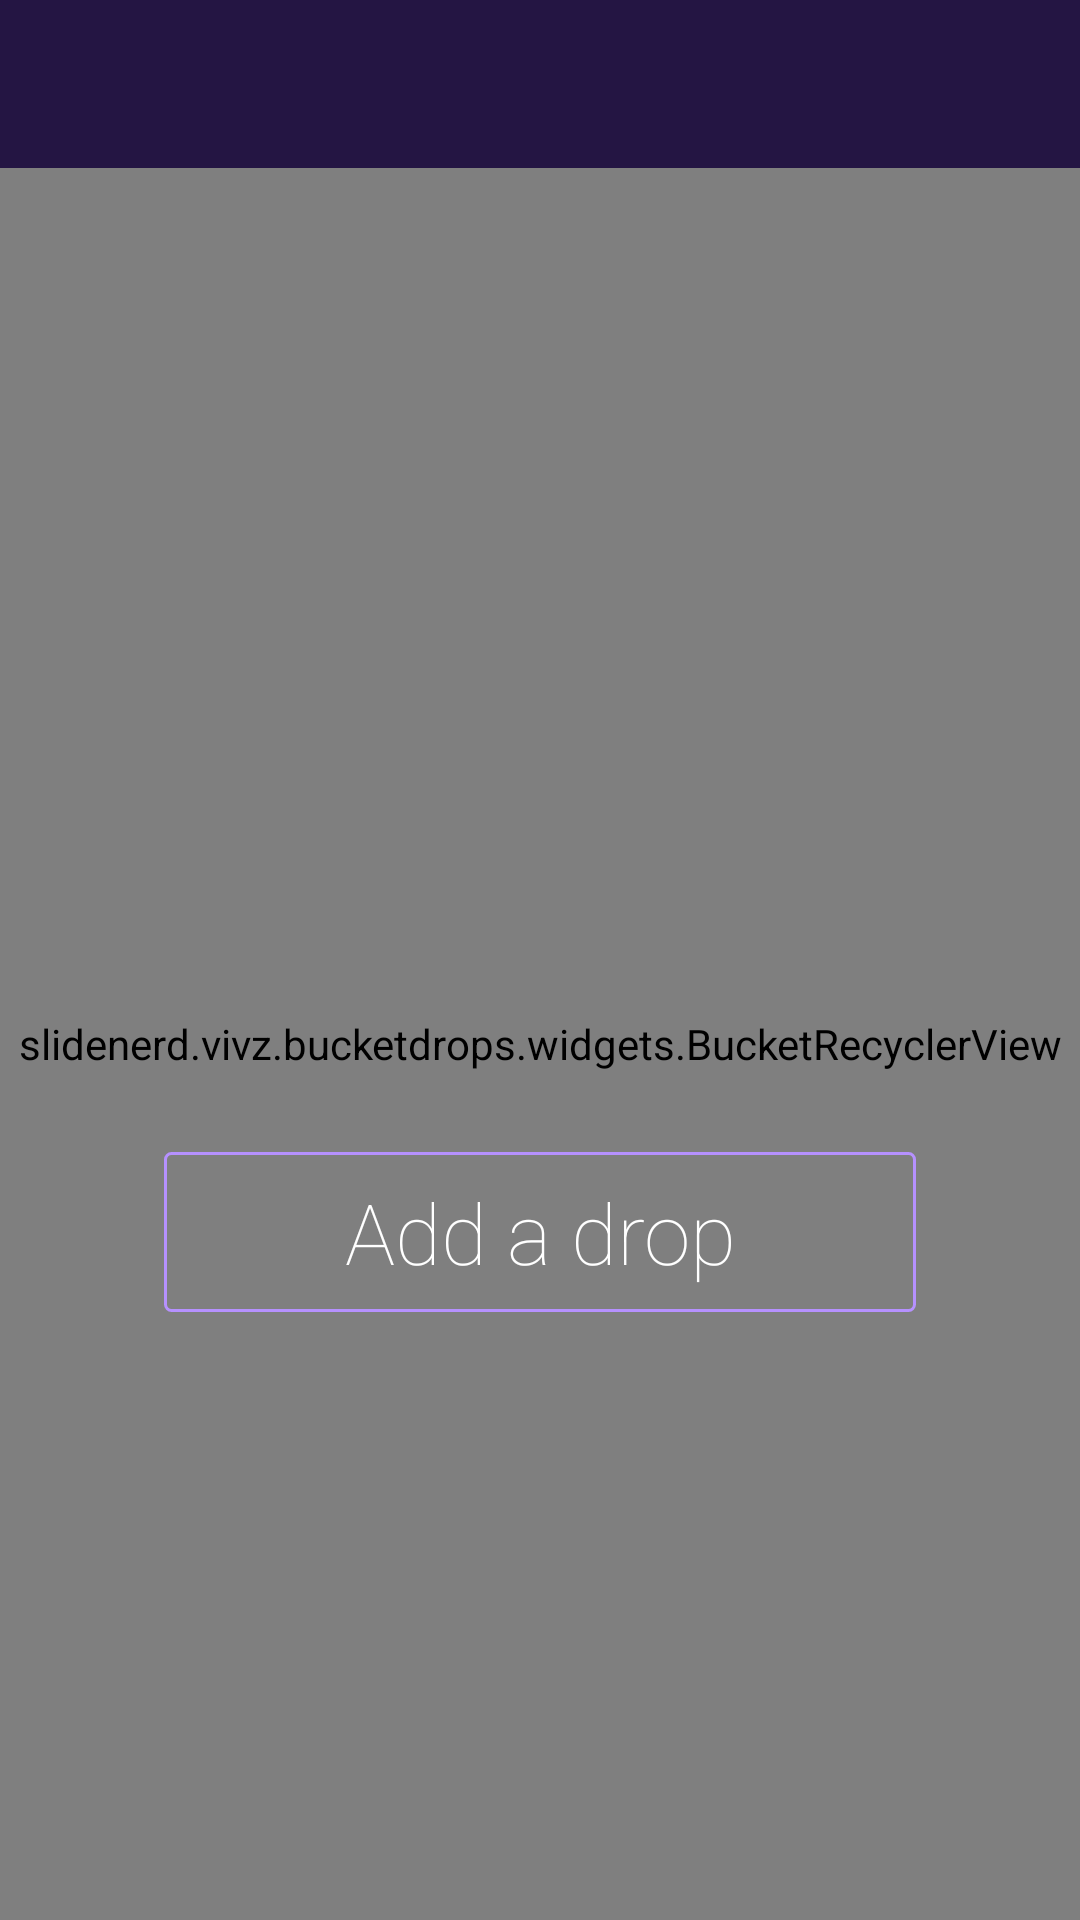

Write the Android layout XML for this screen, with the resource values it uses.
<!-- AndroidManifest.xml: application theme AppTheme -->
<!-- res/layout/activity_main.xml -->
<RelativeLayout xmlns:android="http://schemas.android.com/apk/res/android"
                xmlns:tools="http://schemas.android.com/tools"
                android:layout_width="match_parent"
                android:layout_height="match_parent"
                tools:context="slidenerd.vivz.bucketdrops.home.ActivityMain">

    <include
        android:id="@+id/toolbar"
        layout="@layout/toolbar"/>

    <ImageView
        android:id="@+id/iv_background"
        android:layout_width="match_parent"
        android:layout_height="match_parent"
        android:layout_below="@+id/toolbar"
        android:scaleType="centerCrop"/>

    <slidenerd.vivz.bucketdrops.widgets.BucketRecyclerView
        android:id="@+id/rv_drops"
        xmlns:app="http://schemas.android.com/apk/res-auto"
        android:layout_width="match_parent"
        android:layout_height="match_parent"
        android:layout_below="@+id/toolbar"
        app:layoutManager="android.support.v7.widget.LinearLayoutManager"/>

    <include
        android:id="@+id/empty_drops"
        layout="@layout/empty_drops"
        android:layout_width="match_parent"
        android:layout_height="match_parent"/>
</RelativeLayout>
<!-- res/layout/toolbar.xml (included above) -->
<?xml version="1.0" encoding="utf-8"?>
<android.support.v7.widget.Toolbar xmlns:android="http://schemas.android.com/apk/res/android"
    xmlns:app="http://schemas.android.com/apk/res-auto"
    android:layout_width="match_parent"
    android:layout_height="wrap_content"
    android:background="@color/toolbar_color"
    android:minHeight="?attr/actionBarSize"
    app:popupTheme="@style/BucketToolbarPopupStyle"
    app:theme="@style/BucketToolbarStyle">

</android.support.v7.widget.Toolbar>
<!-- res/layout/empty_drops.xml (included above) -->
<?xml version="1.0" encoding="utf-8"?>
<ScrollView xmlns:android="http://schemas.android.com/apk/res/android"
    android:layout_width="match_parent"
    android:layout_height="match_parent">

    <RelativeLayout xmlns:android="http://schemas.android.com/apk/res/android"
        android:layout_width="match_parent"
        android:layout_height="match_parent">

        <ImageView
            android:id="@+id/iv_logo"
            android:layout_width="@dimen/iv_logo_size"
            android:layout_height="@dimen/iv_logo_size"
            android:layout_centerHorizontal="true"
            android:layout_margin="@dimen/iv_logo_margin"
            android:src="@drawable/logo" />

        <Button
            android:id="@+id/btn_add"
            android:layout_width="wrap_content"
            android:layout_height="wrap_content"
            android:layout_below="@+id/iv_logo"
            android:layout_centerHorizontal="true"
            android:layout_margin="@dimen/btn_add_margin"
            android:background="@drawable/bg_btn_add_it"
            android:fontFamily="sans-serif-thin"
            android:paddingBottom="@dimen/btn_add_vertical_padding"
            android:paddingLeft="@dimen/btn_add_horizontal_padding"
            android:paddingRight="@dimen/btn_add_horizontal_padding"
            android:paddingTop="@dimen/btn_add_vertical_padding"
            android:text="@string/str_add_drop"
            android:textAllCaps="false"
            android:textColor="@color/btn_add_color"
            android:textSize="@dimen/btn_add_font_size" />
    </RelativeLayout>
</ScrollView>
<!-- resources referenced by this layout -->
<resources>
  <color name="toolbar_color">#241543</color>
  <dimen name="btn_add_font_size">28sp</dimen>
  <dimen name="btn_add_horizontal_padding">60dp</dimen>
  <dimen name="btn_add_margin">24dp</dimen>
  <dimen name="btn_add_vertical_padding">8dp</dimen>
  <dimen name="iv_logo_margin">84dp</dimen>
  <dimen name="iv_logo_size">192dp</dimen>
  <!-- drawable bg_btn_add_it (drawable) -->
  <?xml version="1.0" encoding="utf-8"?>
  <selector xmlns:android="http://schemas.android.com/apk/res/android">
      <item android:state_pressed="true">
          <shape>
              <solid android:color="@color/green" />
              <corners android:radius="@dimen/btn_add_it_corner_radius_green" />
          </shape>
      </item>
      <item>
          <shape>
              <stroke android:width="@dimen/btn_add_it_stroke_width" android:color="@color/purple" />
              <solid android:color="@android:color/transparent" />
              <corners android:radius="@dimen/btn_add_it_corner_radius_purple" />
          </shape>
      </item>
  
  </selector>
  <string name="str_add_drop">Add a drop</string>
  <style name="BucketToolbarPopupStyle" parent="ThemeOverlay.AppCompat.Light">
          <item name="android:colorBackground">#05FCAA</item>
          <item name="android:textColor">#241543</item>
      </style>
  <style name="BucketToolbarStyle" parent="ThemeOverlay.AppCompat.ActionBar">
          <item name="colorControlNormal">#05FCAA</item>
      </style>
  <style name="AppTheme" parent="Theme.AppCompat.NoActionBar">
          
  
      </style>
  <color name="green">#05FFCA</color>
  <dimen name="btn_add_it_corner_radius_green">2dp</dimen>
  <dimen name="btn_add_it_stroke_width">1dp</dimen>
  <color name="purple">#B691FF</color>
  <dimen name="btn_add_it_corner_radius_purple">2dp</dimen>
</resources>
